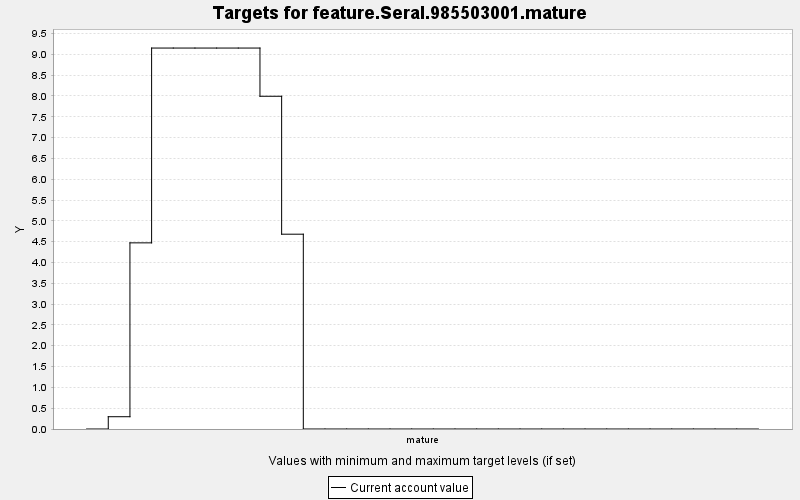

The table this chart was drawn from, first rows:
TARGET, PERIOD, YEAR, PERIODWIDTH, MINIMUM, MAXIMUM, MINWEIGHT, MAXWEIGHT, CURRENT, SUMMARY
feature.Seral.985503001.mature, 0, 0, 10.0, 0.0, 10000, 1.0, 1.0, 0.0, 0.0
feature.Seral.985503001.mature, 1, 10, 10.0, 0.0, 10000, 1.0, 1.0, 0.295, 0.0
feature.Seral.985503001.mature, 2, 20, 10.0, 0.0, 10000, 1.0, 1.0, 4.471, 0.0
feature.Seral.985503001.mature, 3, 30, 10.0, 0.0, 10000, 1.0, 1.0, 9.15, 0.0
feature.Seral.985503001.mature, 4, 40, 10.0, 0.0, 10000, 1.0, 1.0, 9.15, 0.0
feature.Seral.985503001.mature, 5, 50, 10.0, 0.0, 10000, 1.0, 1.0, 9.15, 0.0
feature.Seral.985503001.mature, 6, 60, 10.0, 0.0, 10000, 1.0, 1.0, 9.15, 0.0
feature.Seral.985503001.mature, 7, 70, 10.0, 0.0, 10000, 1.0, 1.0, 9.15, 0.0
feature.Seral.985503001.mature, 8, 80, 10.0, 0.0, 10000, 1.0, 1.0, 7.992, 0.0
feature.Seral.985503001.mature, 9, 90, 10.0, 0.0, 10000, 1.0, 1.0, 4.679, 0.0
feature.Seral.985503001.mature, 10, 100, 10.0, 0.0, 10000, 1.0, 1.0, 0.0, 0.0
feature.Seral.985503001.mature, 11, 110, 10.0, 0.0, 10000, 1.0, 1.0, 0.0, 0.0
feature.Seral.985503001.mature, 12, 120, 10.0, 0.0, 10000, 1.0, 1.0, 0.0, 0.0
feature.Seral.985503001.mature, 13, 130, 10.0, 0.0, 10000, 1.0, 1.0, 0.0, 0.0
feature.Seral.985503001.mature, 14, 140, 10.0, 0.0, 10000, 1.0, 1.0, 0.0, 0.0
feature.Seral.985503001.mature, 15, 150, 10.0, 0.0, 10000, 1.0, 1.0, 0.0, 0.0
feature.Seral.985503001.mature, 16, 160, 10.0, 0.0, 10000, 1.0, 1.0, 0.0, 0.0
feature.Seral.985503001.mature, 17, 170, 10.0, 0.0, 10000, 1.0, 1.0, 0.0, 0.0
feature.Seral.985503001.mature, 18, 180, 10.0, 0.0, 10000, 1.0, 1.0, 0.0, 0.0
feature.Seral.985503001.mature, 19, 190, 10.0, 0.0, 10000, 1.0, 1.0, 0.0, 0.0
feature.Seral.985503001.mature, 20, 200, 10.0, 0.0, 10000, 1.0, 1.0, 0.0, 0.0
feature.Seral.985503001.mature, 21, 210, 10.0, 0.0, 10000, 1.0, 1.0, 0.0, 0.0
feature.Seral.985503001.mature, 22, 220, 10.0, 0.0, 10000, 1.0, 1.0, 0.0, 0.0
feature.Seral.985503001.mature, 23, 230, 10.0, 0.0, 10000, 1.0, 1.0, 0.0, 0.0
feature.Seral.985503001.mature, 24, 240, 10.0, 0.0, 10000, 1.0, 1.0, 0.0, 0.0
feature.Seral.985503001.mature, 25, 250, 10.0, 0.0, 10000, 1.0, 1.0, 0.0, 0.0
feature.Seral.985503001.mature, 26, 260, 10.0, 0.0, 10000, 1.0, 1.0, 0.0, 0.0
feature.Seral.985503001.mature, 27, 270, 10.0, 0.0, 10000, 1.0, 1.0, 0.0, 0.0
feature.Seral.985503001.mature, 28, 280, 10.0, 0.0, 10000, 1.0, 1.0, 0.0, 0.0
feature.Seral.985503001.mature, 29, 290, 10.0, 0.0, 10000, 1.0, 1.0, 0.0, 0.0
feature.Seral.985503001.mature, 30, 300, 10.0, 0.0, 10000, 1.0, 1.0, 0.0, 0.0
